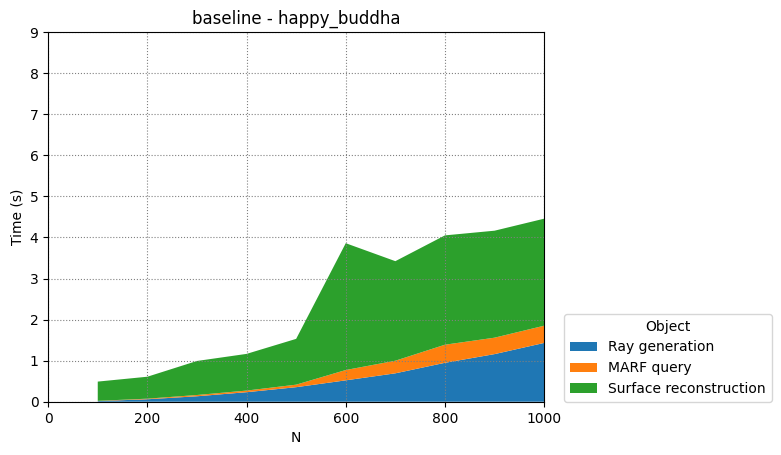

The table this chart was drawn from, first rows:
Ray generation, MARF query, Surface reconstruction
100, 200, 300, 400, 500, 600, 700, 800, 900, 1000
0.01514, 0.006284, 0.4687
0.06, 0.01432, 0.5343
0.133, 0.03052, 0.8289
0.2319, 0.03941, 0.8934
0.354, 0.06141, 1.115
0.5208, 0.2512, 3.088
0.6917, 0.3068, 2.424
0.9479, 0.4403, 2.662
1.16, 0.3999, 2.605
1.432, 0.4192, 2.606
